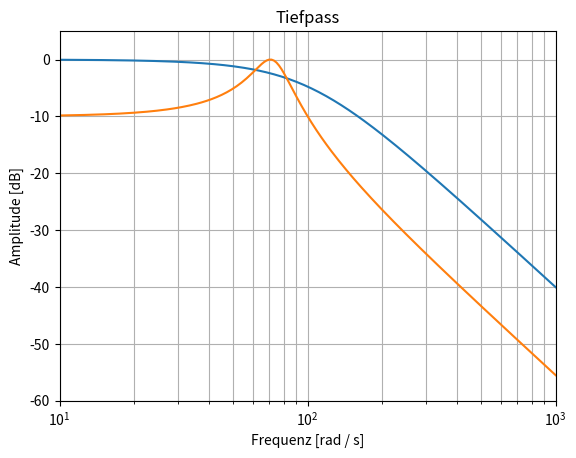
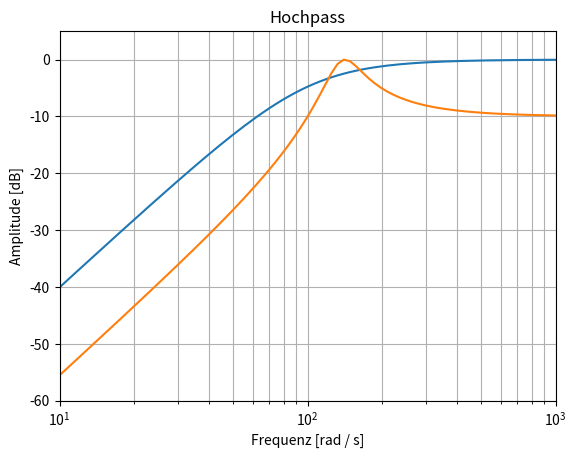
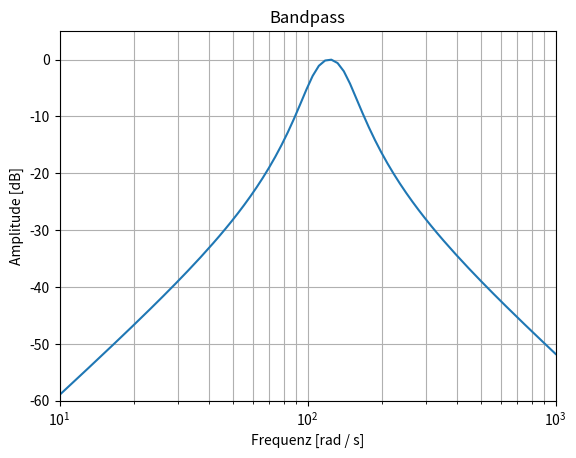
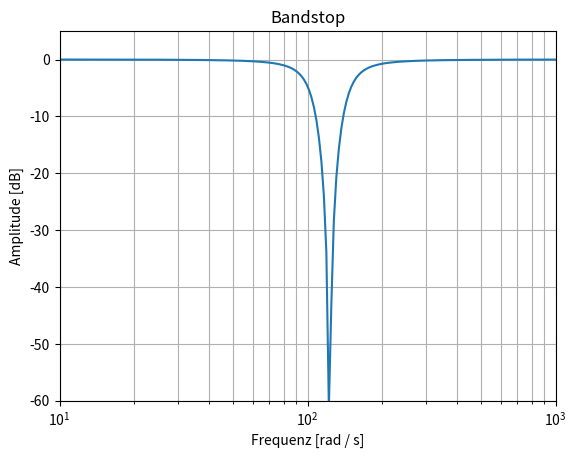

The matplotlib source for these figures, in order:
from scipy import signal
import matplotlib.pyplot as plt
import numpy as np

plt.figure()
b1, a1 = signal.bessel(2, 100, 'low', analog=True)
b2, a2 = signal.cheby1(2, 10, 100, 'low', analog=True)
w1, h1 = signal.freqs(b1, a1)
w2, h2 = signal.freqs(b2, a2)
plt.xlim([10, 1000])
plt.ylim([-60, 5])
plt.semilogx(w1, 20 * np.log10(abs(h1)))
plt.semilogx(w2, 20 * np.log10(abs(h2)))
plt.title('Tiefpass')
plt.xlabel('Frequenz [rad / s]')
plt.ylabel('Amplitude [dB]')
plt.grid(which='both', axis='both')
plt.savefig('lowpass.png')

plt.figure()
b1, a1 = signal.bessel(2, 100, 'high', analog=True)
b2, a2 = signal.cheby1(2, 10, 100, 'high', analog=True)
w1, h1 = signal.freqs(b1, a1)
w2, h2 = signal.freqs(b2, a2)
plt.xlim([10, 1000])
plt.ylim([-60, 5])
plt.semilogx(w1, 20 * np.log10(abs(h1)))
plt.semilogx(w2, 20 * np.log10(abs(h2)))
plt.title('Hochpass')
plt.xlabel('Frequenz [rad / s]')
plt.ylabel('Amplitude [dB]')
plt.grid(which='both', axis='both')
plt.savefig('highpass.png')

plt.figure()
b1, a1 = signal.bessel(2, (100,150), 'bandpass', analog=True)
w1, h1 = signal.freqs(b1, a1)
plt.xlim([10, 1000])
plt.ylim([-60, 5])
plt.semilogx(w1, 20 * np.log10(abs(h1)))
plt.title('Bandpass')
plt.xlabel('Frequenz [rad / s]')
plt.ylabel('Amplitude [dB]')
plt.grid(which='both', axis='both')
plt.savefig('bandpass.png')


plt.figure()
b1, a1 = signal.bessel(2, (100,150), 'bandstop', analog=True)
w1, h1 = signal.freqs(b1, a1)
plt.xlim([10, 1000])
plt.ylim([-60, 5])
plt.semilogx(w1, 20 * np.log10(abs(h1)))
plt.title('Bandstop')
plt.xlabel('Frequenz [rad / s]')
plt.ylabel('Amplitude [dB]')
plt.grid(which='both', axis='both')
plt.savefig('bandstop.png')

plt.show()